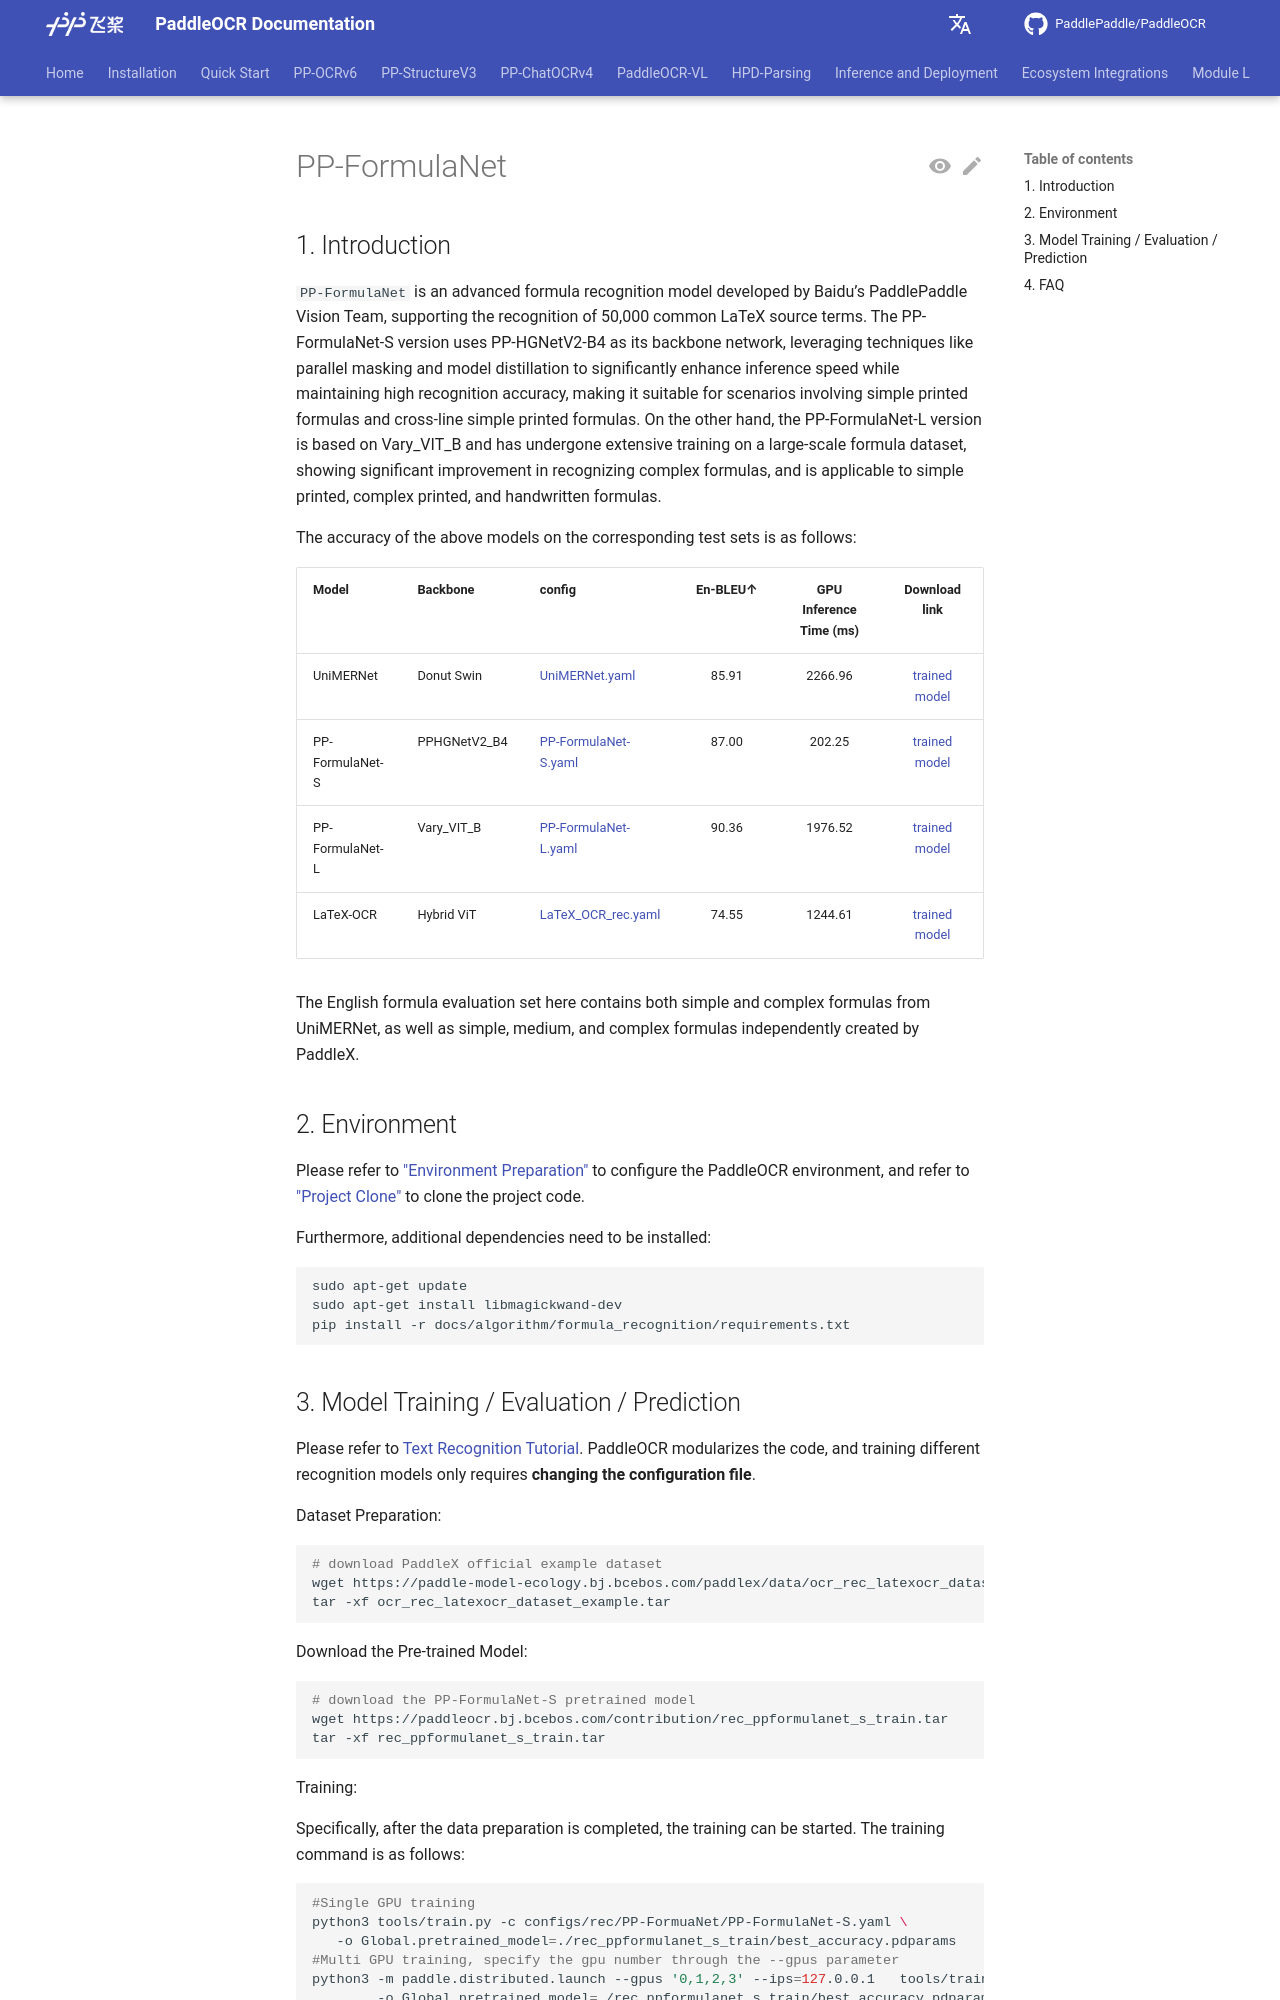

repository: KyleWhyet/dsh-u-20261026-paddlepaddle__paddleocr · page: main/en/version2.x/algorithm/formula_recognition/algorithm_rec_ppformulanet_en.html · generator: mkdocs

# PP-FormulaNet

## 1. Introduction


`PP-FormulaNet` is an advanced formula recognition model developed by Baidu’s PaddlePaddle Vision Team, supporting the recognition of 50,000 common LaTeX source terms. The PP-FormulaNet-S version uses PP-HGNetV2-B4 as its backbone network, leveraging techniques like parallel masking and model distillation to significantly enhance inference speed while maintaining high recognition accuracy, making it suitable for scenarios involving simple printed formulas and cross-line simple printed formulas. On the other hand, the PP-FormulaNet-L version is based on Vary_VIT_B and has undergone extensive training on a large-scale formula dataset, showing significant improvement in recognizing complex formulas, and is applicable to simple printed, complex printed, and handwritten formulas.

The accuracy of the above models on the corresponding test sets is as follows:

| Model           | Backbone       | config                  | En-BLEU↑  | GPU Inference Time (ms)| Download link |
|-----------|--------|----------------------------------------|:-----------------:|:--------------:|:--------------:|
| UniMERNet | Donut Swin | [UniMERNet.yaml](../../../../configs/rec/UniMERNet.yaml) |     85.91  | 2266.96 | [trained model](https://paddleocr.bj.bcebos.com/contribution/rec_unimernet_train.tar)|
| PP-FormulaNet-S | PPHGNetV2_B4 | [PP-FormulaNet-S.yaml](../../../../configs/rec/PP-FormuaNet/PP-FormulaNet-S.yaml) |   87.00   | 202.25 |[trained model](https://paddleocr.bj.bcebos.com/contribution/rec_ppformulanet_s_train.tar)|
| PP-FormulaNet-L | Vary_VIT_B | [PP-FormulaNet-L.yaml](../../../../configs/rec/PP-FormuaNet/PP-FormulaNet-L.yaml) |    90.36   | 1976.52  |[trained model](https://paddleocr.bj.bcebos.com/contribution/rec_ppformulanet_l_train.tar )|
| LaTeX-OCR | Hybrid ViT |[LaTeX_OCR_rec.yaml](../../../../configs/rec/LaTeX_OCR_rec.yaml)|   74.55   | 	1244.61   |[trained model](https://paddleocr.bj.bcebos.com/contribution/rec_latex_ocr_train.tar)|


The English formula evaluation set here contains both simple and complex formulas from UniMERNet, as well as simple, medium, and complex formulas independently created by PaddleX.


## 2. Environment
Please refer to ["Environment Preparation"](../../ppocr/environment.en.md) to configure the PaddleOCR environment, and refer to ["Project Clone"](../../ppocr/blog/clone.en.md) to clone the project code.

Furthermore, additional dependencies need to be installed:
```shell
sudo apt-get update
sudo apt-get install libmagickwand-dev
pip install -r docs/algorithm/formula_recognition/requirements.txt
```
